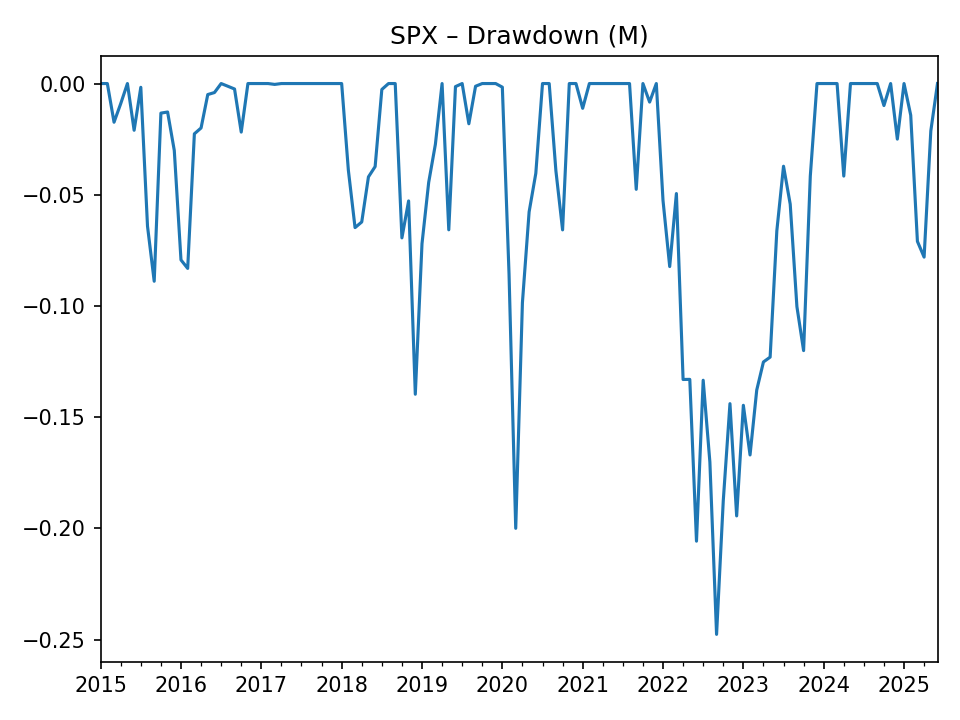

Values plotted in this chart, from the file beside it:
, drawdown
2015-01-31, 0.0
2015-02-28, 0.0
2015-03-31, -0.0174
2015-04-30, -0.009024
2015-05-31, 0.0
2015-06-30, -0.02101
2015-07-31, -0.001684
2015-08-31, -0.06416
2015-09-30, -0.08891
2015-10-31, -0.0133
2015-11-30, -0.0128
2015-12-31, -0.03011
2016-01-31, -0.07932
2016-02-29, -0.08312
2016-03-31, -0.02261
2016-04-30, -0.01997
2016-05-31, -0.004954
2016-06-30, -0.004048
2016-07-31, 0.0
2016-08-31, -0.001219
2016-09-30, -0.002452
2016-10-31, -0.02183
2016-11-30, 0.0
2016-12-31, 0.0
2017-01-31, 0.0
2017-02-28, 0.0
2017-03-31, -0.0003892
2017-04-30, 0.0
2017-05-31, 0.0
2017-06-30, 0.0
2017-07-31, 0.0
2017-08-31, 0.0
2017-09-30, 0.0
2017-10-31, 0.0
2017-11-30, 0.0
2017-12-31, 0.0
2018-01-31, 0.0
2018-02-28, -0.03895
2018-03-31, -0.06478
2018-04-30, -0.06224
2018-05-31, -0.04198
2018-06-30, -0.03734
2018-07-31, -0.002663
2018-08-31, 0.0
2018-09-30, 0.0
2018-10-31, -0.0694
2018-11-30, -0.05278
2018-12-31, -0.1397
2019-01-31, -0.07203
2019-02-28, -0.04444
2019-03-31, -0.02731
2019-04-30, 0.0
2019-05-31, -0.06578
2019-06-30, -0.001382
2019-07-31, 0.0
2019-08-31, -0.01809
2019-09-30, -0.001221
2019-10-31, 0.0
2019-11-30, 0.0
2019-12-31, 0.0
... 66 more rows
